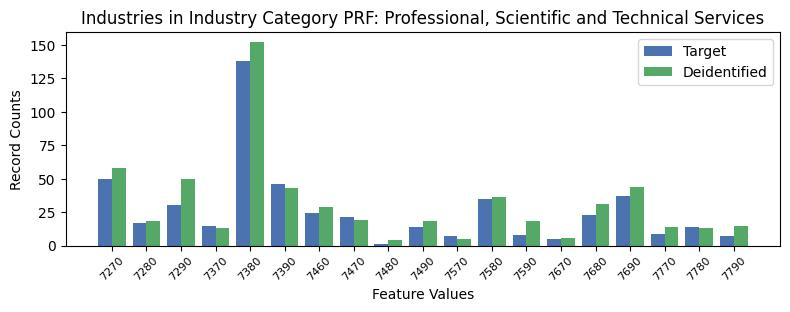

The table this chart was drawn from, first rows:
, INDP, count_target, count_deidentified
10, 7270, 50, 58
3, 7280, 17, 18
2, 7290, 30, 50
14, 7370, 15, 13
6, 7380, 138, 152
7, 7390, 46, 43
15, 7460, 24, 29
11, 7470, 21, 19
18, 7480, 1, 4
13, 7490, 14, 18
16, 7570, 7, 5
0, 7580, 35, 36
1, 7590, 8, 18
12, 7670, 5, 6
4, 7680, 23, 31
9, 7690, 37, 44
8, 7770, 9, 14
5, 7780, 14, 13
17, 7790, 7, 15
